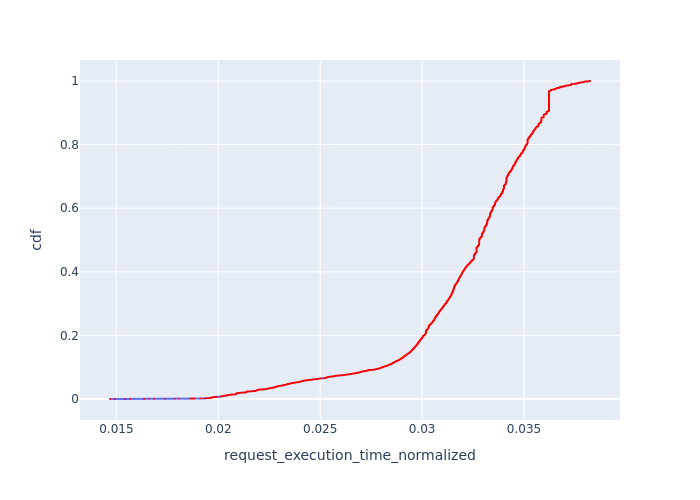

Values plotted in this chart, from the file beside it:
, Request Id, request_execution_time_normalized, cdf
0, 1, 0.01469, 8.296001327360213e-05
1, 5, 0.01494, 0.0001659
2, 9, 0.01544, 0.0002489
3, 11, 0.01544, 0.0003318
4, 12, 0.01568, 0.0004148
5, 13, 0.01569, 0.0004978
6, 21, 0.01635, 0.0005807
7, 22, 0.01639, 0.0006637
8, 23, 0.01639, 0.0007466
9, 24, 0.01661, 0.0008296
10, 27, 0.01685, 0.0009126
11, 33, 0.0174, 0.0009955
12, 40, 0.01788, 0.001078
13, 42, 0.01807, 0.001161
49, 4, 0.01862, 0.001244
14, 51, 0.01864, 0.001327
15, 52, 0.01864, 0.00141
51, 6, 0.01873, 0.001493
53, 8, 0.01876, 0.001576
16, 58, 0.0188, 0.001659
17, 64, 0.01883, 0.001742
18, 71, 0.01912, 0.001825
884, 1085, 0.01914, 0.001908
19, 75, 0.01928, 0.001991
20, 77, 0.01928, 0.002074
21, 78, 0.01938, 0.002157
22, 80, 0.01938, 0.00224
23, 82, 0.0194, 0.002323
24, 85, 0.01944, 0.002406
25, 86, 0.01944, 0.002489
882, 1083, 0.01945, 0.002572
881, 1082, 0.01946, 0.002655
26, 88, 0.01948, 0.002738
927, 1129, 0.01956, 0.002821
928, 1130, 0.01956, 0.002904
929, 1131, 0.01956, 0.002987
942, 1144, 0.01957, 0.00307
943, 1145, 0.01957, 0.003152
959, 1165, 0.0196, 0.003235
960, 1167, 0.0196, 0.003318
957, 1164, 0.01961, 0.003401
930, 1132, 0.01962, 0.003484
931, 1133, 0.01962, 0.003567
932, 1134, 0.01962, 0.00365
880, 1081, 0.01962, 0.003733
27, 99, 0.01963, 0.003816
28, 100, 0.01963, 0.003899
29, 101, 0.01963, 0.003982
30, 102, 0.01965, 0.004065
31, 104, 0.01965, 0.004148
58, 28, 0.01967, 0.004231
32, 106, 0.01967, 0.004314
33, 107, 0.01967, 0.004397
955, 1159, 0.01969, 0.00448
956, 1160, 0.01969, 0.004563
953, 1157, 0.0197, 0.004646
954, 1158, 0.0197, 0.004729
950, 1153, 0.0197, 0.004812
951, 1154, 0.0197, 0.004895
952, 1155, 0.0197, 0.004978
... 11,994 more rows
